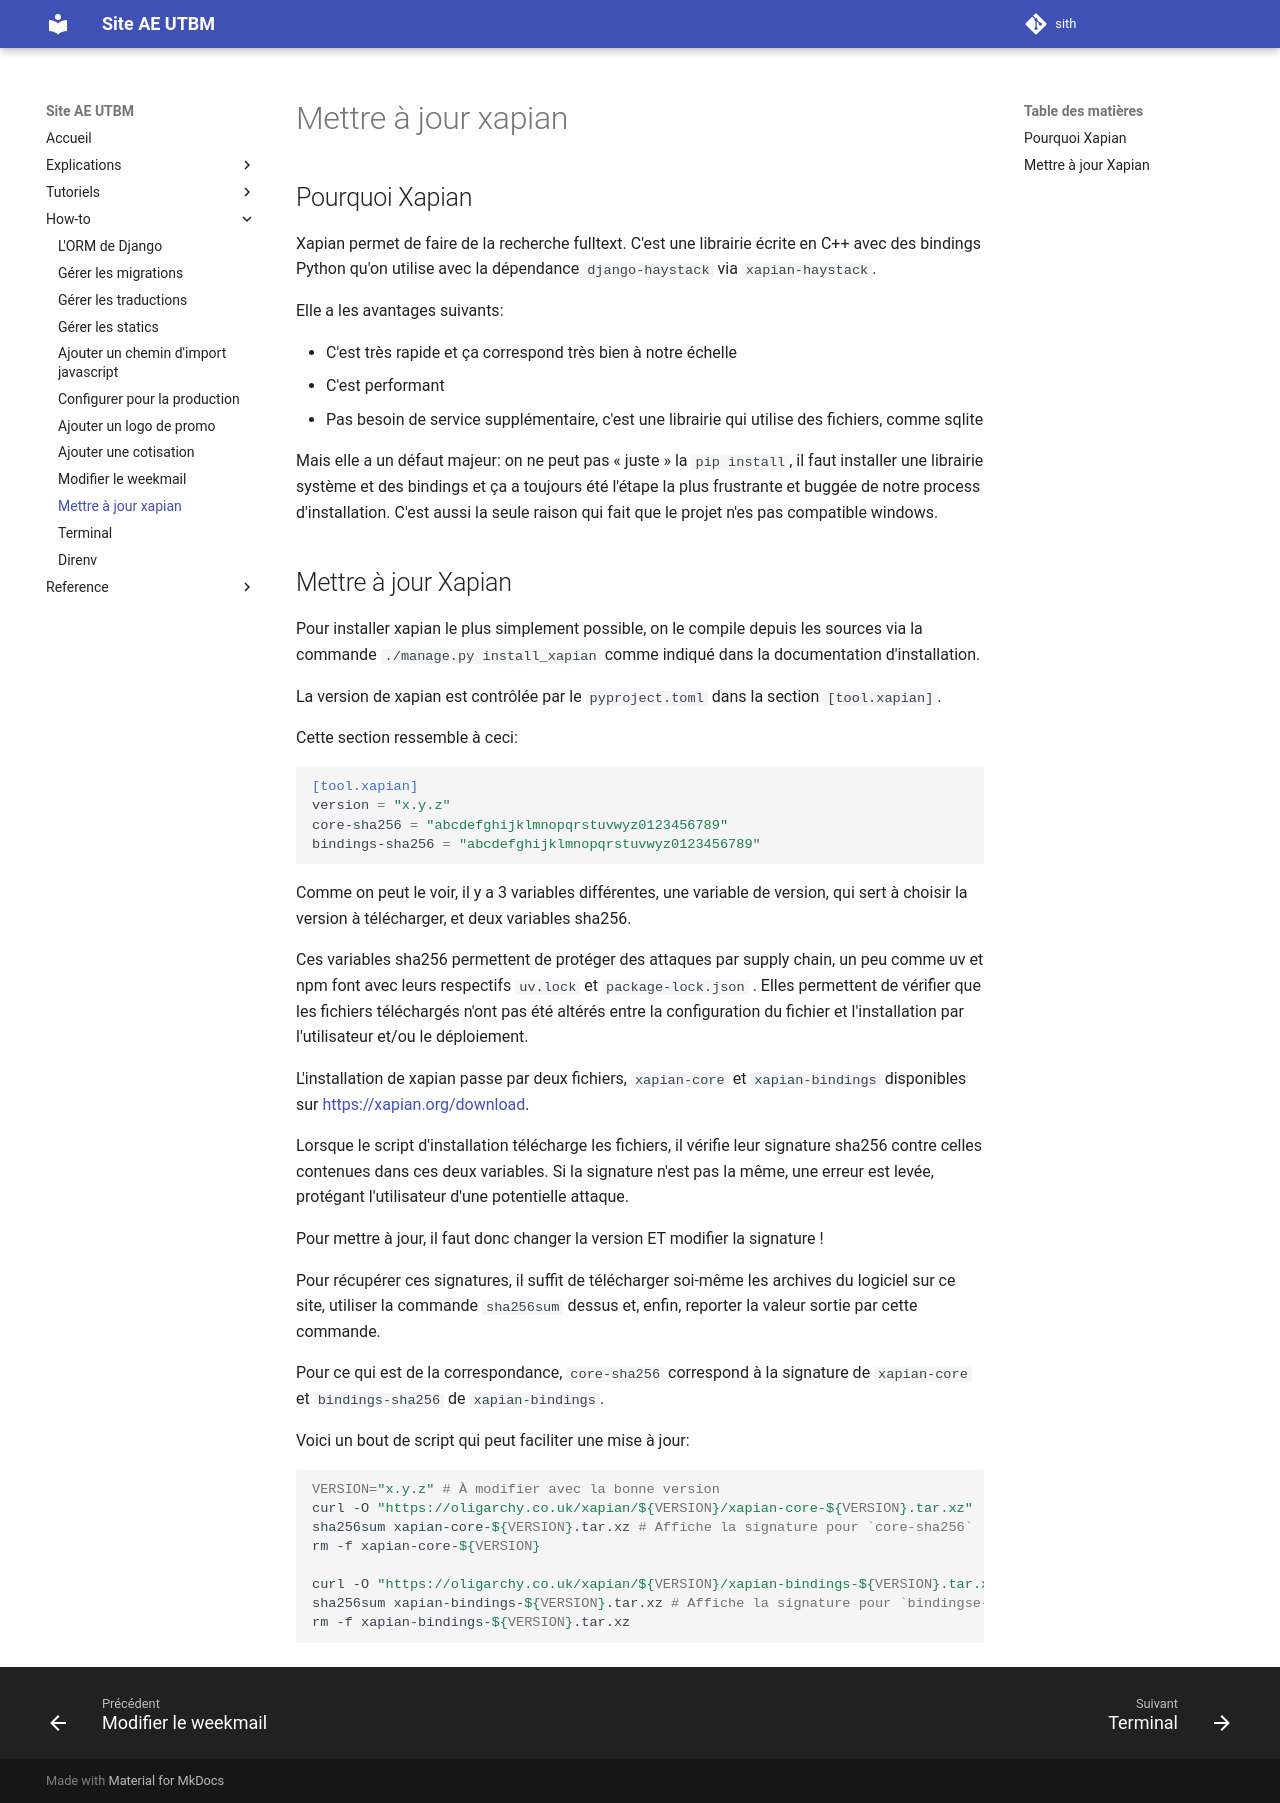

repository: ae-utbm/sith · page: howto/xapian/index.html · generator: mkdocs

## Pourquoi Xapian

Xapian permet de faire de la recherche fulltext.
C'est une librairie écrite en C++ avec des bindings Python 
qu'on utilise avec la dépendance `django-haystack` via `xapian-haystack`.

Elle a les avantages suivants:

* C'est très rapide et ça correspond très bien à notre échelle
* C'est performant
* Pas besoin de service supplémentaire, c'est une librairie qui utilise des fichiers, comme sqlite

Mais elle a un défaut majeur: on ne peut pas « juste » la `pip install`, 
il faut installer une librairie système et des bindings et ça a toujours été 
l'étape la plus frustrante et buggée de notre process d'installation. C'est 
aussi la seule raison qui fait que le projet n'es pas compatible windows.

## Mettre à jour Xapian

Pour installer xapian le plus simplement possible, on le compile depuis les 
sources via la commande `./manage.py install_xapian` comme indiqué dans la 
documentation d'installation.

La version de xapian est contrôlée par le `pyproject.toml` dans la section 
`[tool.xapian]`.

Cette section ressemble à ceci:

```toml
[tool.xapian]
version = "x.y.z"
core-sha256 = "abcdefghijklmnopqrstuvwyz0123456789"
bindings-sha256 = "abcdefghijklmnopqrstuvwyz0123456789"
```

Comme on peut le voir, il y a 3 variables différentes, une variable de version, 
qui sert à choisir la version à télécharger, et deux variables sha256.

Ces variables sha256 permettent de protéger des attaques par supply chain, un 
peu comme uv et npm font avec leurs respectifs `uv.lock` et `package-lock.json`
. Elles permettent de vérifier que les fichiers téléchargés n'ont pas été 
altérés entre la configuration du fichier et l'installation par l'utilisateur 
et/ou le déploiement.

L'installation de xapian passe par deux fichiers, `xapian-core` et 
`xapian-bindings` disponibles sur [https://xapian.org/download](https://xapian.org/download).

Lorsque le script d'installation télécharge les fichiers, il vérifie leur 
signature sha256 contre celles contenues dans ces deux variables. Si la 
signature n'est pas la même, une erreur est levée, protégant l'utilisateur 
d'une potentielle attaque.

Pour mettre à jour, il faut donc changer la version ET modifier la signature !

Pour récupérer ces signatures, il suffit de télécharger soi-même les archives 
du logiciel sur ce site, utiliser la commande `sha256sum` dessus et, enfin, 
reporter la valeur sortie par cette commande.

Pour ce qui est de la correspondance, `core-sha256` correspond à la signature 
de `xapian-core` et `bindings-sha256` de `xapian-bindings`.

Voici un bout de script qui peut faciliter une mise à jour:

```bash
VERSION="x.y.z" # À modifier avec la bonne version
curl -O "https://oligarchy.co.uk/xapian/${VERSION}/xapian-core-${VERSION}.tar.xz"
sha256sum xapian-core-${VERSION}.tar.xz # Affiche la signature pour `core-sha256`
rm -f xapian-core-${VERSION}

curl -O "https://oligarchy.co.uk/xapian/${VERSION}/xapian-bindings-${VERSION}.tar.xz"
sha256sum xapian-bindings-${VERSION}.tar.xz # Affiche la signature pour `bindingse-sha256`
rm -f xapian-bindings-${VERSION}.tar.xz
```
